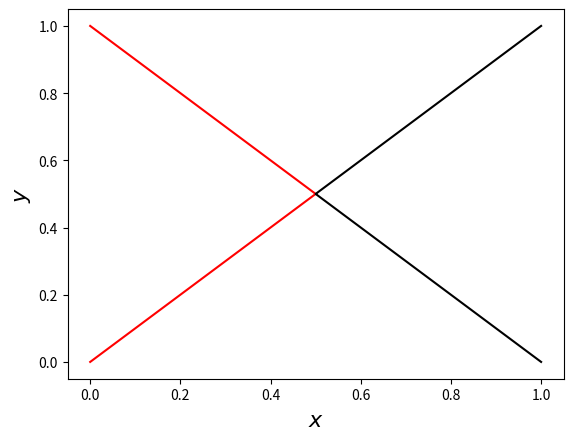

The script that saved this image:
'''
Code to simulate two particles moving in free space, constrained to be within
a box.
'''
import numpy as np
import matplotlib.pyplot as plt
from scipy.integrate import solve_ivp

def free_particle(t, y):
    return [y[1], 0, y[3], 0]

# def right_wall(t, y, size):
#     return size-y[0]

# def left_wall(t, y, size):
#     return -size-y[0]

# def ceiling(t, y, size):
#     return size-y[2]

# def floor(t, y, size):
#     return -size-y[2]

def collision(t, y):
    return y[0] - y[2]

collision.terminal = True

# [x, xdot, y, ydot]

initial_conditions = [0, 1, 1, -1]

# Try writing as a 2D array and using ravel() to flatten to 1D. Then
# reshape it for calculations?
                  
t0 = 0
tf = 1
x1 = []
x2 = []
t = []
size = 1


while True:
    soln = solve_ivp(free_particle, [t0, tf], initial_conditions,
                     events=collision, dense_output=True)
    
    # Calculating solution up until end of integration (bounce or tf)  
    t_end = soln.t[-1]
    
    num_timesteps = 2048
    tvals = np.linspace(t0, t_end, num_timesteps)
    
    new_sol = soln.sol(tvals)
    x1_impact = new_sol[0][-1]
    x2_impact = new_sol[2][-1]
    
    x1.append(new_sol[0])
    x2.append(new_sol[2])
    t.append(tvals)
        
    if soln.status == 1:
        # If intergration was interrupte (i.e. there was an impact)
        vx1 = new_sol[1][-1]
        vx2 = new_sol[3][-1]
            
        # Used to separate particles after collision
        if vx1 > 0:
            bump_x1 = -1e-10
        else:
            bump_x1 = 1e-10
            
        if vx2 > 0:
            bump_x2 = -1e-10
        else:
            bump_x2 = 1e-10
        
        # Checking which velocity needs inverting by manually checking collision
        print(np.round(x1_impact-x2_impact,6))
        if abs(np.round(x1_impact-x2_impact, 6)) == 0:
            vx1 = -vx1
            vx2 = -vx2
        
        # Update parameters for new integration
        initial_conditions = (x1_impact + bump_x1, vx1, x2_impact + bump_x2, vx2)
        t0 = t_end
    else:
        # When we reach tf, break loop
        break

# Lists to numpy arrays and plot
x1 = np.concatenate(x1)
x2 = np.concatenate(x2)
t = np.concatenate(t)

fig, ax = plt.subplots()
ax.plot(x1, t, "r")
ax.plot(x2, t, "k")
ax.set_xlabel("$x$", fontsize=16)
ax.set_ylabel("$y$", fontsize=16)